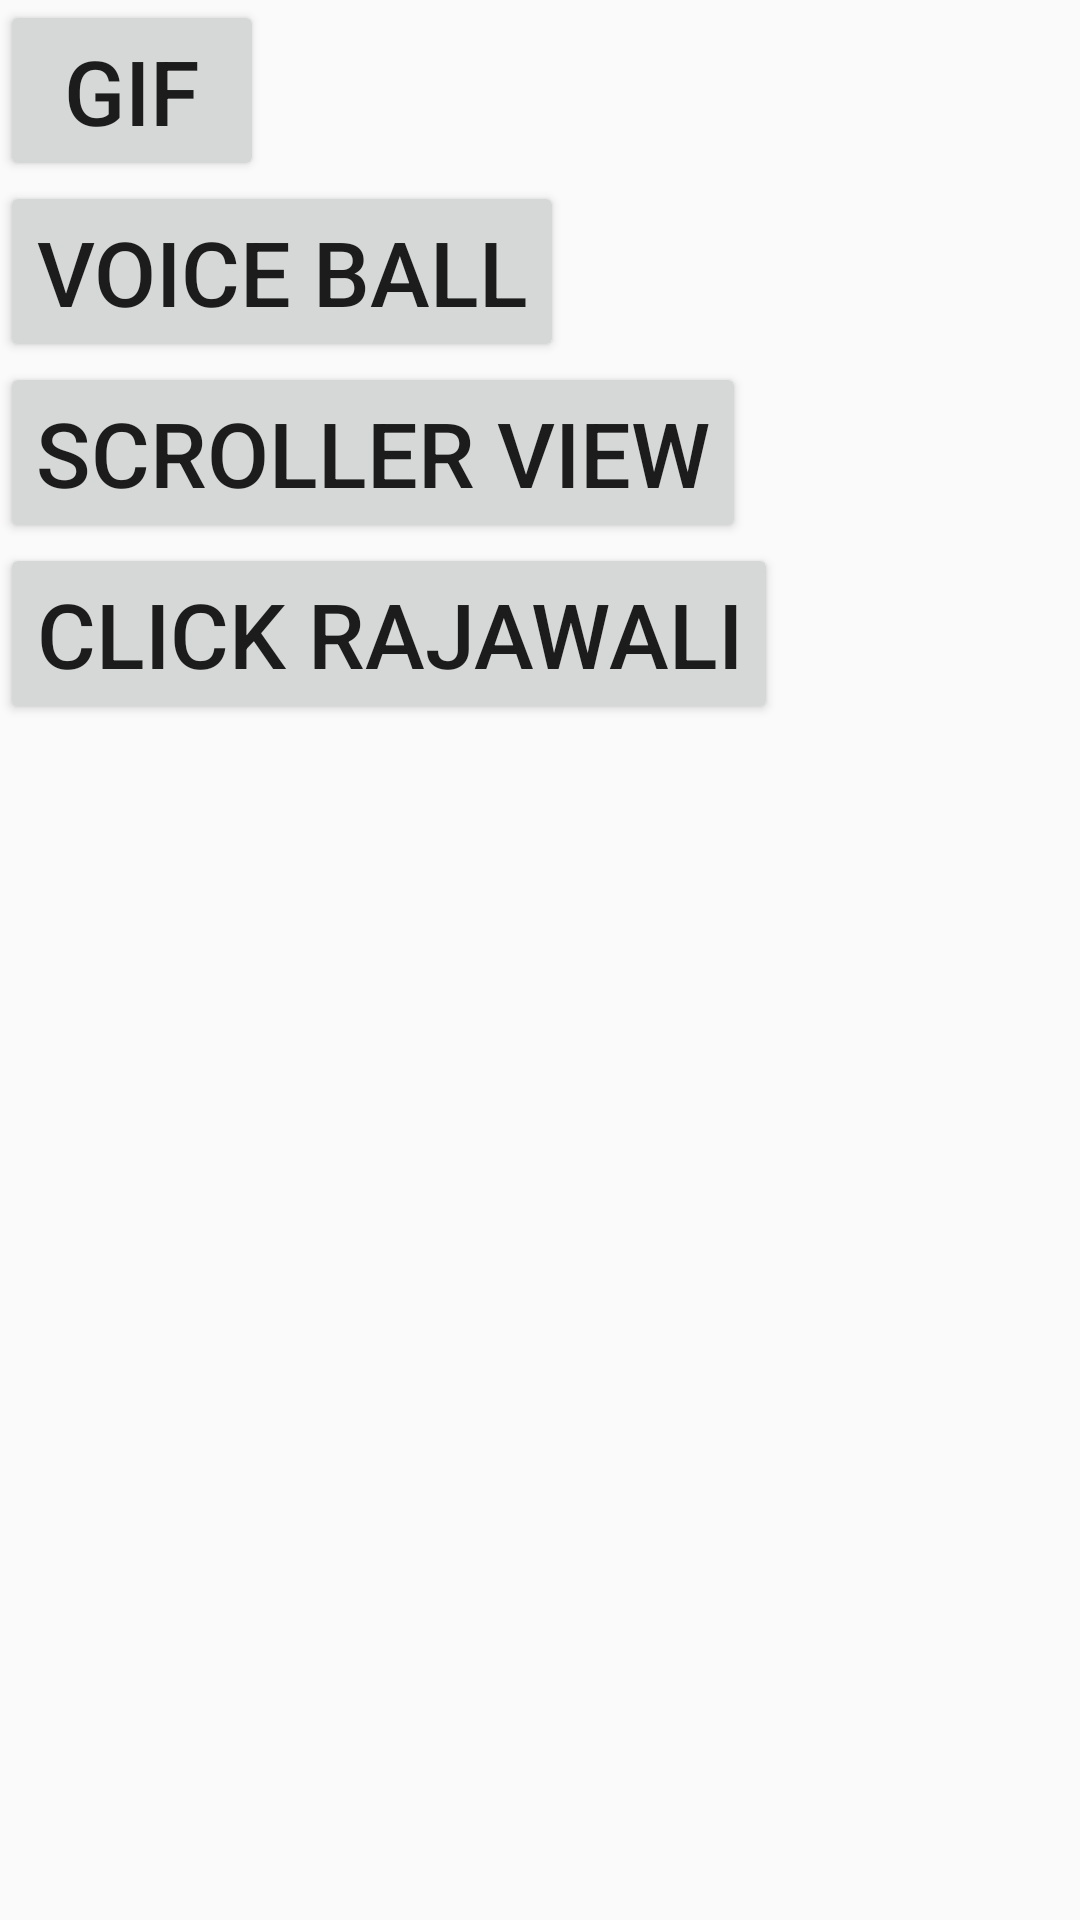

The Android layout XML behind this screen, and the referenced resources:
<!-- AndroidManifest.xml: application theme TransparentAppTheme -->
<!-- res/layout/activity_main.xml -->
<?xml version="1.0" encoding="utf-8"?>
<androidx.constraintlayout.widget.ConstraintLayout xmlns:android="http://schemas.android.com/apk/res/android"
    xmlns:app="http://schemas.android.com/apk/res-auto"
    android:layout_width="match_parent"
    android:layout_height="match_parent">

    <LinearLayout
        android:layout_width="match_parent"
        android:layout_height="match_parent"
        android:orientation="vertical">

        <Button
            android:id="@+id/bt_gif"
            android:layout_width="wrap_content"
            android:layout_height="wrap_content"
            android:text="gif"
            android:textSize="30sp"
            app:layout_constraintLeft_toLeftOf="parent"
            app:layout_constraintTop_toTopOf="parent" />

        <Button
            android:id="@+id/bt_voice_ball"
            android:layout_width="wrap_content"
            android:layout_height="wrap_content"
            android:text="voice ball"
            android:textSize="30sp"
            app:layout_constraintLeft_toLeftOf="parent"
            app:layout_constraintTop_toBottomOf="@id/bt_gif" />

        <Button
            android:id="@+id/bt_scroller_view"
            android:layout_width="wrap_content"
            android:layout_height="wrap_content"
            android:text="scroller view"
            android:textSize="30sp"
            app:layout_constraintLeft_toLeftOf="parent"
            app:layout_constraintTop_toBottomOf="@id/bt_voice_ball" />

        <Button
            android:id="@+id/btn_rajawali"
            android:layout_width="wrap_content"
            android:layout_height="wrap_content"
            android:text="click Rajawali"
            android:textSize="30sp" />


    </LinearLayout>

    <LinearLayout
        android:layout_width="match_parent"
        android:layout_height="match_parent"
        android:orientation="vertical"
        android:visibility="gone">


        <Button
            android:id="@+id/btn_drawerlayout_base_usage"
            android:layout_width="match_parent"
            android:layout_height="wrap_content"
            android:layout_marginStart="30dp"
            android:layout_marginTop="50dp"
            android:layout_marginEnd="30dp"
            android:background="@color/text_color_dark"
            android:paddingTop="10dp"
            android:paddingBottom="10dp"
            android:text="Drawerlayout基础用法"
            app:layout_constraintLeft_toLeftOf="parent"
            app:layout_constraintRight_toRightOf="parent"
            app:layout_constraintTop_toTopOf="parent" />

        <Button
            android:id="@+id/btn_drawerlayout_and_toolbar"
            android:layout_width="match_parent"
            android:layout_height="wrap_content"
            android:layout_marginStart="30dp"
            android:layout_marginTop="20dp"
            android:layout_marginEnd="30dp"
            android:background="@color/text_color_dark"
            android:paddingTop="10dp"
            android:paddingBottom="10dp"
            android:text="Drawerlayout+ToolBar"
            app:layout_constraintLeft_toLeftOf="parent"
            app:layout_constraintRight_toRightOf="parent"
            app:layout_constraintTop_toBottomOf="@id/btn_drawerlayout_base_usage" />

        <Button
            android:id="@+id/btn_drawerlayout_toolbar_navigationview"
            android:layout_width="match_parent"
            android:layout_height="wrap_content"
            android:layout_marginStart="30dp"
            android:layout_marginTop="20dp"
            android:layout_marginEnd="30dp"
            android:background="@color/text_color_dark"
            android:paddingTop="10dp"
            android:paddingBottom="10dp"
            android:text="Drawerlayout+ToolBar_NavigationView"
            app:layout_constraintLeft_toLeftOf="parent"
            app:layout_constraintRight_toRightOf="parent"
            app:layout_constraintTop_toBottomOf="@id/btn_drawerlayout_and_toolbar" />

        <Button
            android:id="@+id/btn_drawerlayout_toolbar_navigationview_immerse"
            android:layout_width="match_parent"
            android:layout_height="wrap_content"
            android:layout_marginStart="30dp"
            android:layout_marginTop="20dp"
            android:layout_marginEnd="30dp"
            android:background="@color/text_color_dark"
            android:paddingTop="10dp"
            android:paddingBottom="10dp"
            android:text="Drawerlayout+ToolBar_NavigationView沉浸式"
            app:layout_constraintLeft_toLeftOf="parent"
            app:layout_constraintRight_toRightOf="parent"
            app:layout_constraintTop_toBottomOf="@id/btn_drawerlayout_toolbar_navigationview" />

        <Button
            android:id="@+id/btn_drawerlayout_navigationview_copyqq"
            android:layout_width="match_parent"
            android:layout_height="wrap_content"
            android:layout_marginStart="30dp"
            android:layout_marginTop="20dp"
            android:layout_marginEnd="30dp"
            android:background="@color/text_color_dark"
            android:paddingTop="10dp"
            android:paddingBottom="10dp"
            android:text="Drawerlayout+NavigationView 仿QQ侧滑"
            app:layout_constraintLeft_toLeftOf="parent"
            app:layout_constraintRight_toRightOf="parent"
            app:layout_constraintTop_toBottomOf="@id/btn_drawerlayout_toolbar_navigationview_immerse" />
    </LinearLayout>
</androidx.constraintlayout.widget.ConstraintLayout>
<!-- resources referenced by this layout -->
<resources>
  <style name="TransparentAppTheme" parent="Theme.AppCompat.Light.NoActionBar">
          
          <item name="colorPrimary">@color/transparent</item>
          <item name="colorPrimaryDark">@color/transparent</item>
          <item name="colorAccent">@color/transparent</item>
  
          <item name="android:windowTranslucentStatus">false</item>
          <item name="android:windowDrawsSystemBarBackgrounds">true</item>
          <item name="android:statusBarColor">@color/colorBlack</item>
      </style>
</resources>
